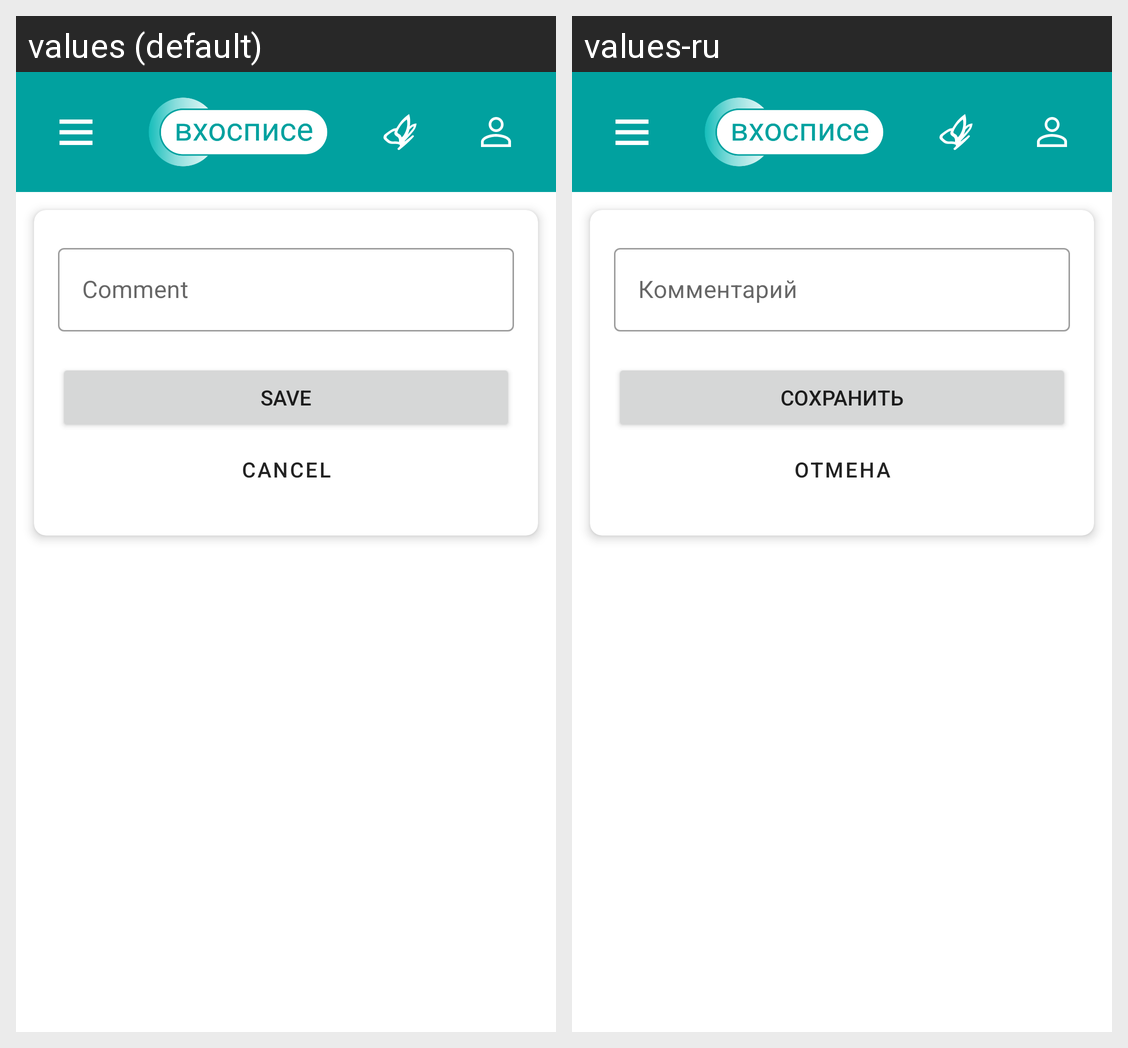

This grid shows one Android layout under two languages. Give, for every string resource on the screen, its name, the default text and each shown locale's text.
Android screen res/layout/fragment_create_edit_comment.xml rendered under 2 locales, left to right: values (default), values-ru. Device: Nexus 5 (rendered at 1080×1920; each locale shown at half size, 540×960, under a caption strip naming it); theme Theme.FMHAndroid.
Strings drawn on this screen, with the default value and each locale's value (text and hints the layout hard-codes, and strings that could not be matched under every locale, appear in the picture but are not listed):

comment
  values: Comment
  values-ru: Комментарий

save
  values: Save
  values-ru: Сохранить

cancel
  values: Cancel
  values-ru: Отмена
